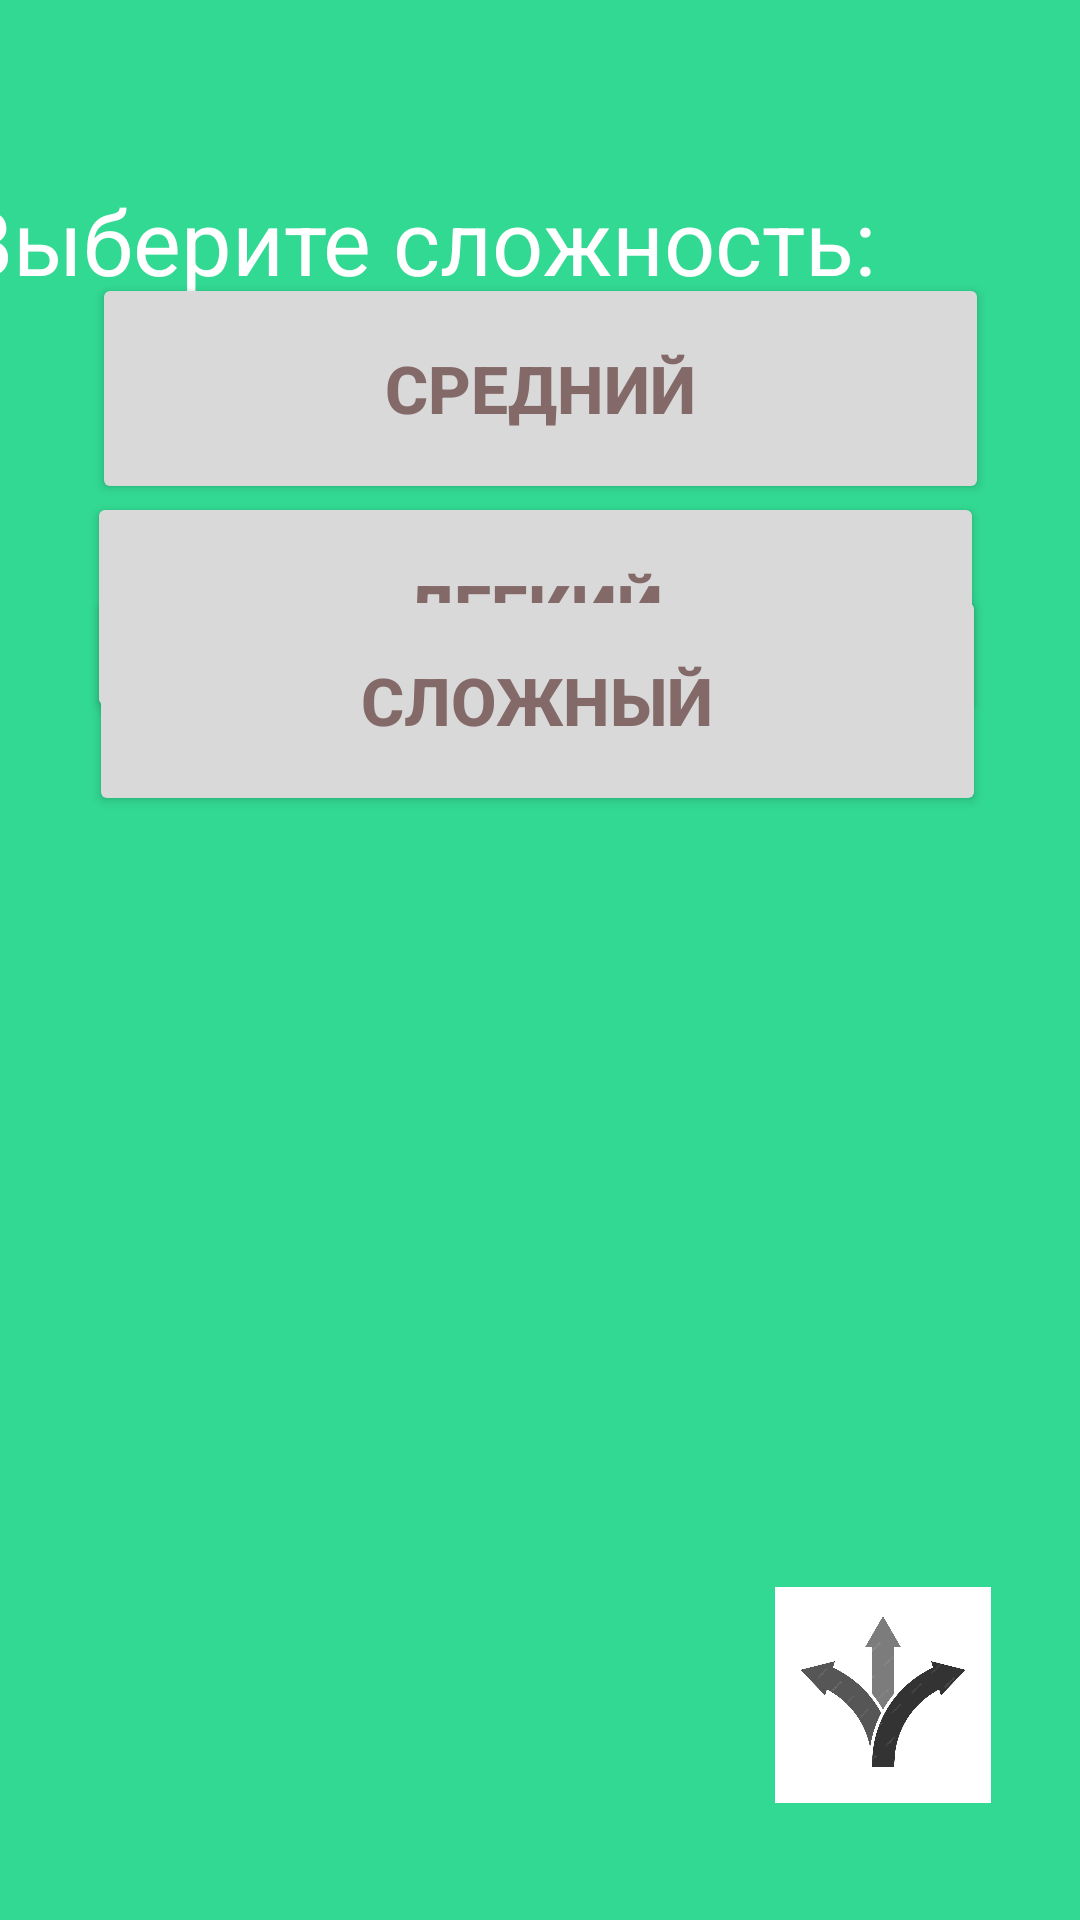

Write the Android layout XML for this screen, with the resource values it uses.
<!-- AndroidManifest.xml: application theme Theme.Math_friend -->
<!-- res/layout/third_screen_figma.xml -->
<?xml version="1.0" encoding="utf-8"?>
<androidx.constraintlayout.widget.ConstraintLayout xmlns:android="http://schemas.android.com/apk/res/android"
    xmlns:tools="http://schemas.android.com/tools"
    android:layout_width="match_parent"
    android:layout_height="match_parent"
    xmlns:app="http://schemas.android.com/apk/res-auto"
    android:background="#32D993"
    android:backgroundTint="#32D993">

    <TextView
        android:id="@+id/textView5"
        android:layout_width="377dp"
        android:layout_height="65dp"
        android:layout_marginTop="60dp"
        android:text="Выберите сложность:"
        android:textAlignment="gravity"
        android:textAllCaps="false"
        android:textColor="@color/white"
        android:textDirection="firstStrongRtl"

        android:textSize="30sp"
        app:layout_constraintEnd_toEndOf="parent"
        app:layout_constraintHorizontal_bias="0.872"
        app:layout_constraintStart_toStartOf="parent"
        app:layout_constraintTop_toTopOf="parent" />

    <Button
        android:id="@+id/button12"
        android:layout_width="299dp"
        android:layout_height="77dp"
        android:layout_marginTop="164dp"
        android:backgroundTint="#D9D9D9"
        android:text="Легкий"
        android:textAlignment="center"
        android:textColor="#846969"
        android:textSize="22sp"
        android:textStyle="bold"
        app:layout_constraintEnd_toEndOf="parent"
        app:layout_constraintHorizontal_bias="0.474"
        app:layout_constraintStart_toStartOf="parent"
        app:layout_constraintTop_toTopOf="parent" />

    <Button
        android:id="@+id/button13"
        android:layout_width="299dp"
        android:layout_height="77dp"
        android:layout_marginBottom="472dp"
        android:backgroundTint="#D9D9D9"
        android:text="Средний"
        android:textAlignment="center"
        android:textColor="#846969"
        android:textSize="22sp"
        android:textStyle="bold"
        app:layout_constraintBottom_toBottomOf="parent"
        app:layout_constraintEnd_toEndOf="parent"
        app:layout_constraintHorizontal_bias="0.505"
        app:layout_constraintStart_toStartOf="parent" />

    <Button
        android:id="@+id/button14"
        android:layout_width="299dp"
        android:layout_height="77dp"
        android:layout_marginBottom="368dp"
        android:backgroundTint="#D9D9D9"
        android:text="Сложный"
        android:textAlignment="center"
        android:textColor="#846969"
        android:textSize="22sp"
        android:textStyle="bold"
        app:layout_constraintBottom_toBottomOf="parent"
        app:layout_constraintEnd_toEndOf="parent"
        app:layout_constraintHorizontal_bias="0.484"
        app:layout_constraintStart_toStartOf="parent" />

    <ImageView
        android:id="@+id/imageView2"
        android:layout_width="72dp"
        android:layout_height="86dp"
        android:layout_marginBottom="32dp"
        app:layout_constraintBottom_toBottomOf="parent"
        app:layout_constraintEnd_toEndOf="parent"
        app:layout_constraintHorizontal_bias="0.897"
        app:layout_constraintStart_toStartOf="parent"
        app:srcCompat="@drawable/three_arrows_pointing_in_different_directions_choice_of_path_black_arrow_icon_vector_illustration_168129_2026" />

</androidx.constraintlayout.widget.ConstraintLayout>
<!-- resources referenced by this layout -->
<resources>
  <!-- drawable three_arrows_pointing_in_different_directions_choice_of_path_black_arrow_icon_vector_illustration_168129_2026: jpg bitmap (drawable, 34117 bytes) -->
  <style name="Theme.Math_friend" parent="Base.Theme.Math_friend" />
  <style name="Base.Theme.Math_friend" parent="Theme.Material3.DayNight.NoActionBar">
          
          
      </style>
  <!-- not gathered from this repository: default colours our renderer supplied (Android Studio template values) -->
  <color name="white">#FFFFFFFF</color>
</resources>
